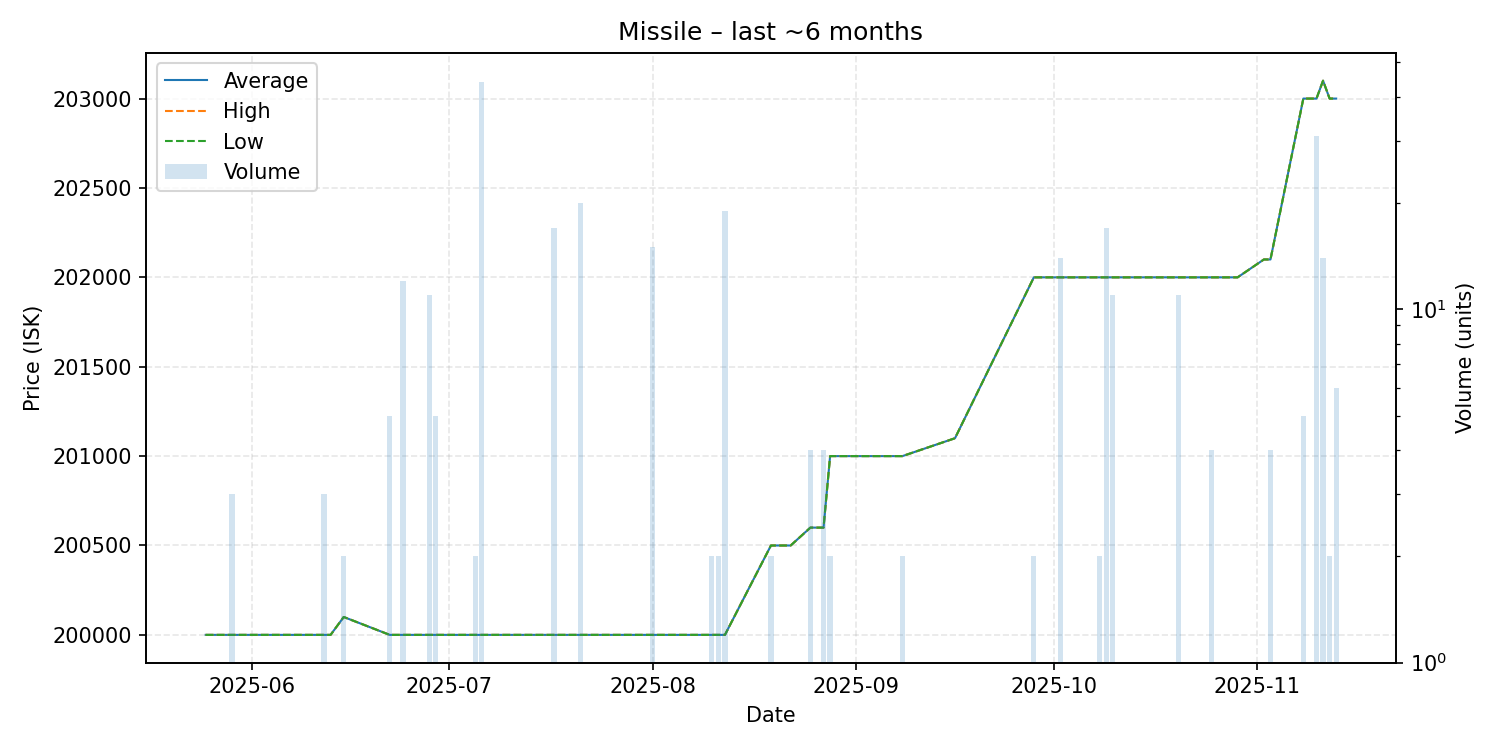

Values plotted in this chart, from the file beside it:
date, average, highest, lowest, order_count, volume
2025-05-25, 200000, 200000, 200000, 1, 1
2025-05-29, 200000, 200000, 200000, 1, 3
2025-06-10, 200000, 200000, 200000, 1, 1
2025-06-12, 200000, 200000, 200000, 1, 3
2025-06-13, 200000, 200000, 200000, 1, 1
2025-06-15, 200100, 200100, 200100, 1, 2
2025-06-22, 200000, 200000, 200000, 1, 5
2025-06-24, 200000, 200000, 200000, 1, 12
2025-06-28, 200000, 200000, 200000, 1, 11
2025-06-29, 200000, 200000, 200000, 1, 5
2025-07-05, 200000, 200000, 200000, 1, 2
2025-07-06, 200000, 200000, 200000, 1, 44
2025-07-10, 200000, 200000, 200000, 1, 1
2025-07-17, 200000, 200000, 200000, 1, 17
2025-07-21, 200000, 200000, 200000, 2, 20
2025-07-28, 200000, 200000, 200000, 1, 1
2025-08-01, 200000, 200000, 200000, 1, 15
2025-08-10, 200000, 200000, 200000, 1, 2
2025-08-11, 200000, 200000, 200000, 1, 2
2025-08-12, 200000, 200000, 200000, 1, 19
2025-08-19, 200500, 200500, 200500, 1, 2
2025-08-22, 200500, 200500, 200500, 1, 1
2025-08-25, 200600, 200600, 200600, 1, 4
2025-08-27, 200600, 200600, 200600, 1, 4
2025-08-28, 201000, 201000, 201000, 1, 2
2025-09-08, 201000, 201000, 201000, 1, 2
2025-09-16, 201100, 201100, 201100, 1, 1
2025-09-28, 202000, 202000, 202000, 1, 2
2025-10-02, 202000, 202000, 202000, 1, 14
2025-10-08, 202000, 202000, 202000, 1, 2
2025-10-09, 202000, 202000, 202000, 2, 17
2025-10-10, 202000, 202000, 202000, 1, 11
2025-10-15, 202000, 202000, 202000, 1, 1
2025-10-20, 202000, 202000, 202000, 1, 11
2025-10-25, 202000, 202000, 202000, 1, 4
2025-10-29, 202000, 202000, 202000, 1, 1
2025-11-02, 202100, 202100, 202100, 1, 1
2025-11-03, 202100, 202100, 202100, 1, 4
2025-11-08, 203000, 203000, 203000, 1, 5
2025-11-10, 203000, 203000, 203000, 1, 31
2025-11-11, 203100, 203100, 203100, 1, 14
2025-11-12, 203000, 203000, 203000, 1, 2
2025-11-13, 203000, 203000, 203000, 1, 6
